Dataset: processed (GitHub, emilianoagostini14/TP-ClasificadordeComponentes). Classes: ceramic capacitor, electrolytic capacitor, LED, resistencia.

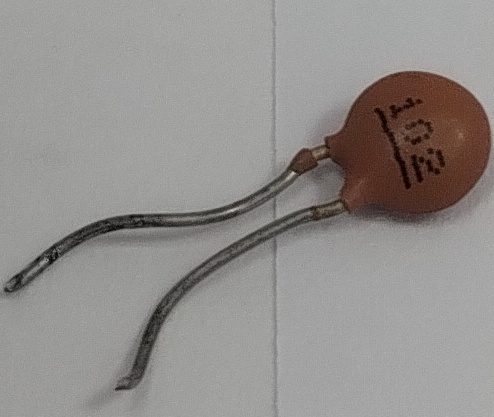
Label: ceramic capacitor

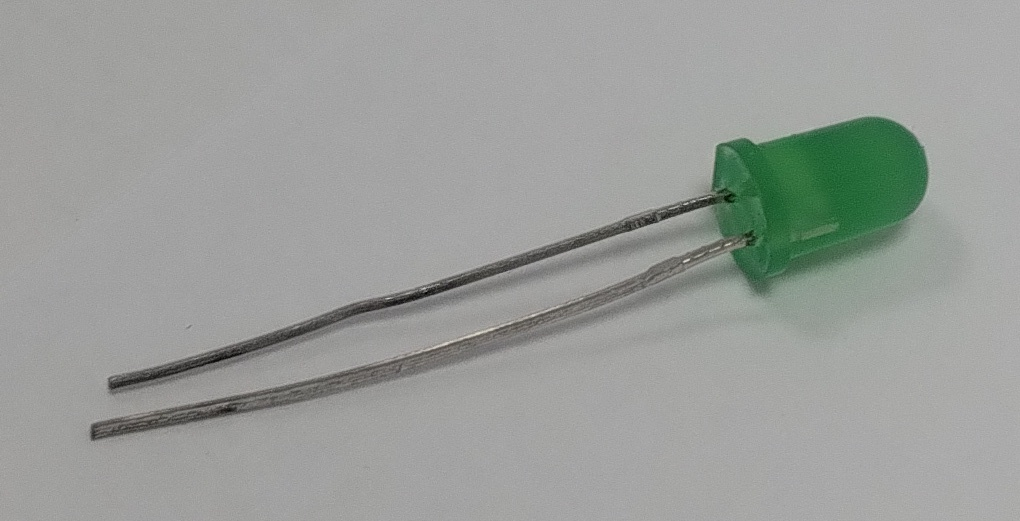
Label: LED

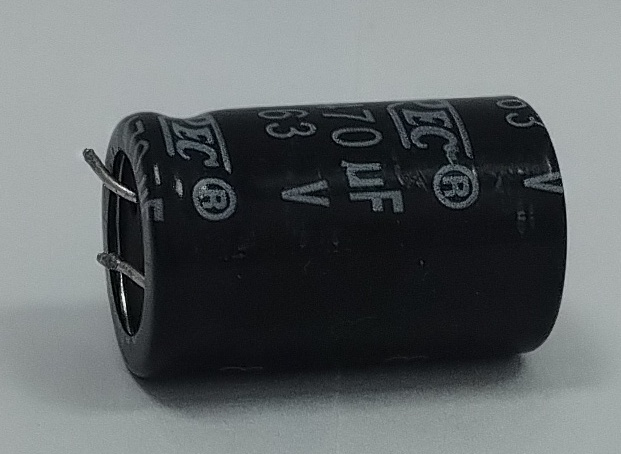
Label: electrolytic capacitor

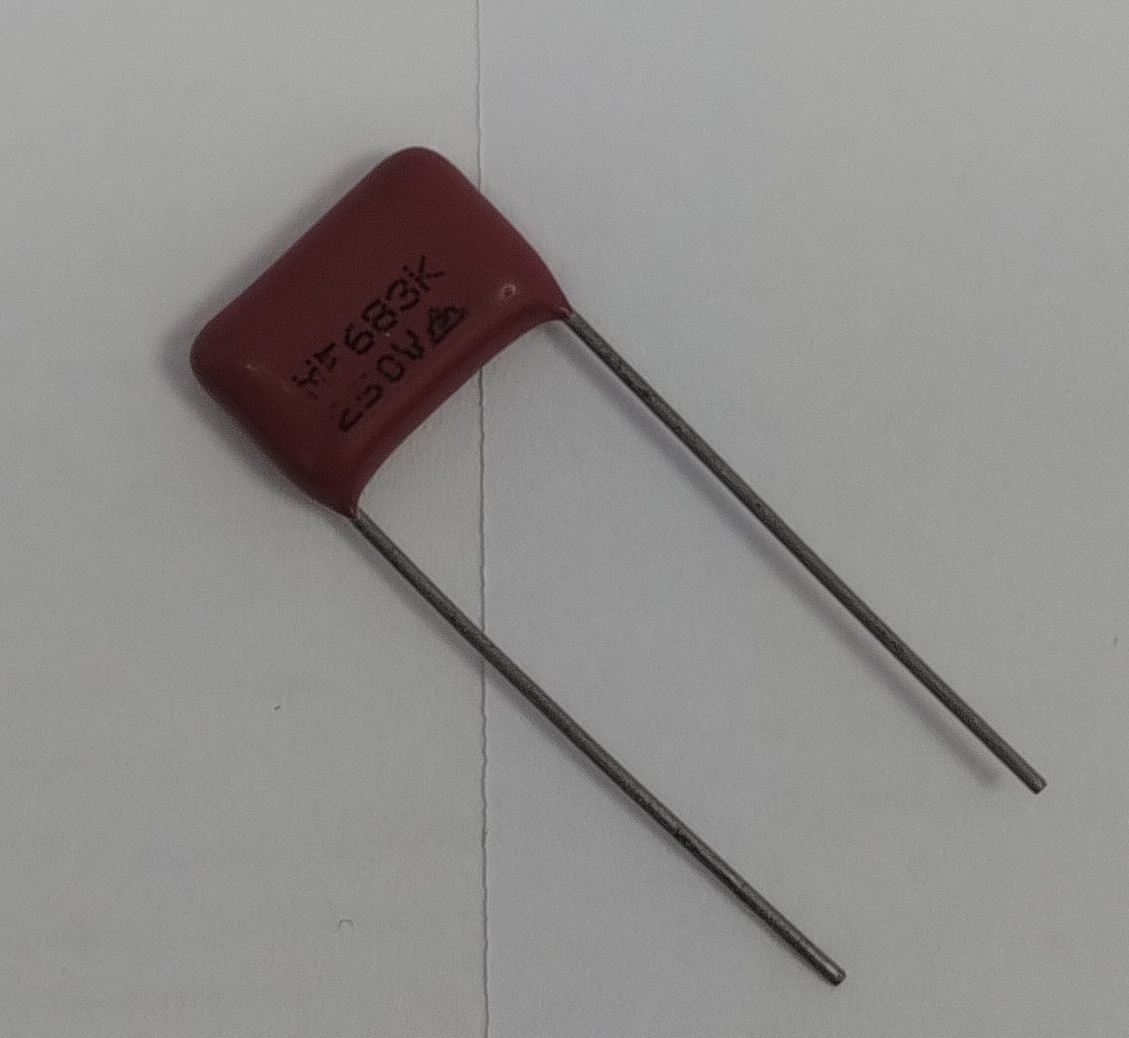
Label: ceramic capacitor

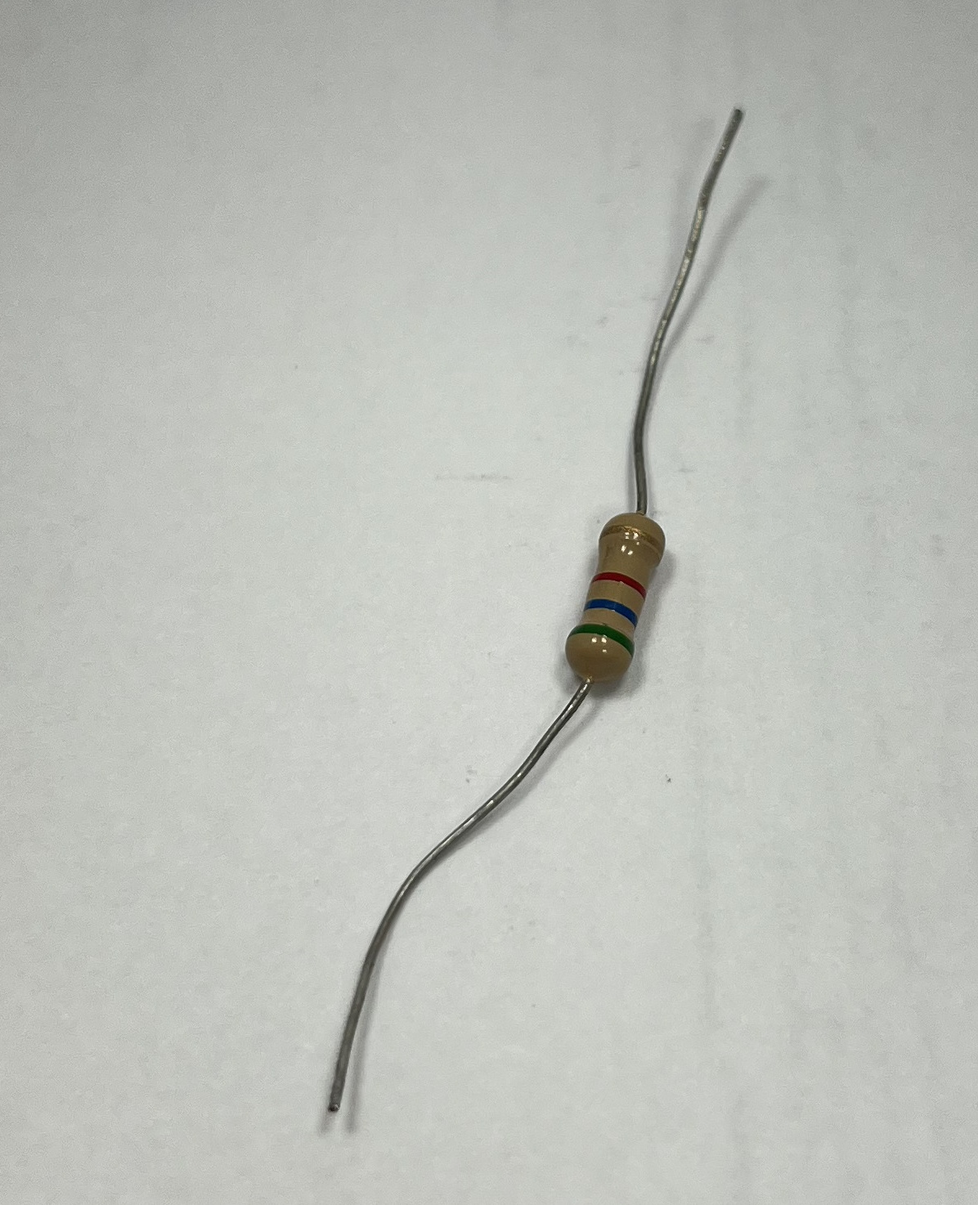
Label: resistencia

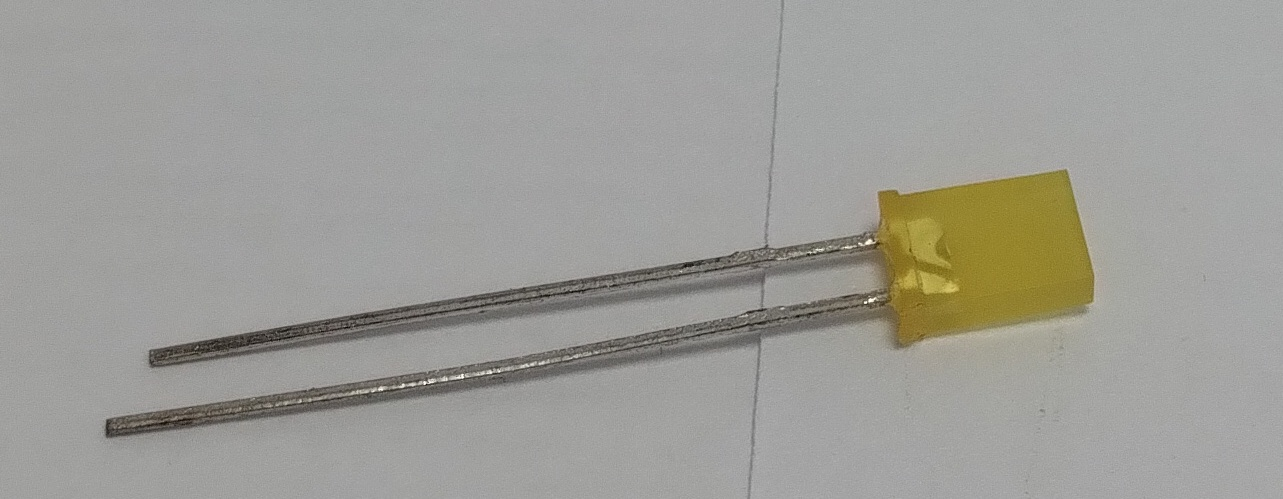
Label: LED
